pico-8 play session: no input (idle), after a click and taps of 🅾, ❎, 🅾+❎, 🅾 in the second before t = 0

[t = 1 s] idle ~1s (no d-pad/buttons)
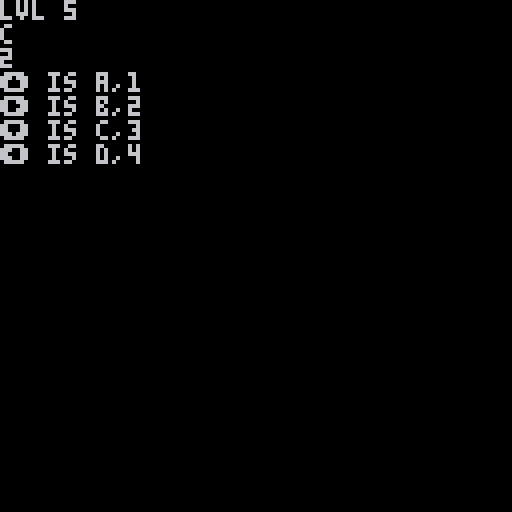

pico-8 cartridge
version 42
__lua__
--commute main


--globals
lvl = 1
round = 1
phase = 1
cmp_route={}
plyr_route={}

function _init()
	cls()
	mkrt()
	gd()
end

function gd()
	print("⬆️ is a,1")
	print("➡️ is b,2")
	print("⬇️ is c,3")
	print("⬅️ is d,4") 
end

--plr inpt  
function plyrrt()
	
	if (btnp()>0) then
		print("player choice for slot "..phase.." is:")
	end
	
	--up asgn
	if(btnp(⬆️)) then 
		if phase==1 then
			print("a")
			plyr_route[1]="a"
		else
			print("1")
			plyr_route[2]="1"
		end
		phs()
	end
	
	--rt asgn
	if(btnp(➡️)) then 
		if phase==1 then
			print("b")
			plyr_route[1]="b"
		else
			print("2")
			plyr_route[2]="2"
		end
		phs()
	end
		
	--dn asgn
	if(btnp(⬇️)) then 
		if phase==1 then
			print("c")
			plyr_route[1]="c"
		else
			print("3")
			plyr_route[2]="3"
		end
		phs()
	end
	
	--lt asgn
	if(btnp(⬅️)) then 
		if phase==1 then
			print("d")
			plyr_route[1]="d"
		else
			print("4")
			plyr_route[2]="4"
		end
		phs()
	end
	 
end

function phs()	
		if (phase==2) then
			phase = 1
			print("if you are finished, press ❎")
		else
			phase = 2
		end
	
	print("you are now choosing for slot "..phase)
end

--mk lvl rt
function mkrt() 
	lvl = lvl+1
	print("lvl "..lvl)
	
	rtlns={"a","b","c","d"}
	ltlns={"1","2","3","4"}
	
	cmp_route={rnd(rtlns),
	rnd(ltlns)}
	
	foreach(cmp_route,print)
end

function _update()
	plyrrt()
	
	--end round/print score
	if (btnp(❎)) then 
		foreach(cmp_route,print)
		foreach(plyr_route,print)
		
		if (cmp_route[1]==plyr_route[1] and cmp_route[2]==plyr_route[2]) then
			print("you win!") 
		else
			print("you lose!")
		end
		
		print("press 🅾️ to restart")
	end
	
	if (btnp(🅾️)) then
		_init()
	end
	
end


-->8
--todos

--1) make phases better/more
-- foolproof
--
--3) try to fix that win state
-- eventually
--
--2) make win/lose happen 
--automatically after the 
--rounds are all finished lol
__gfx__
00000000000000000000000000000000000000000000000000000000000000000000000000000000000000000000000000000000000000000000000000000000
00000000000000000000000000000000000000000000000000000000000000000000000000000000000000000000000000000000000000000000000000000000
00700700000000000000000000000000000000000000000000000000000000000000000000000000000000000000000000000000000000000000000000000000
00077000000000000000000000000000000000000000000000000000000000000000000000000000000000000000000000000000000000000000000000000000
00077000000000000000000000000000000000000000000000000000000000000000000000000000000000000000000000000000000000000000000000000000
00700700000000000000000000000000000000000000000000000000000000000000000000000000000000000000000000000000000000000000000000000000
